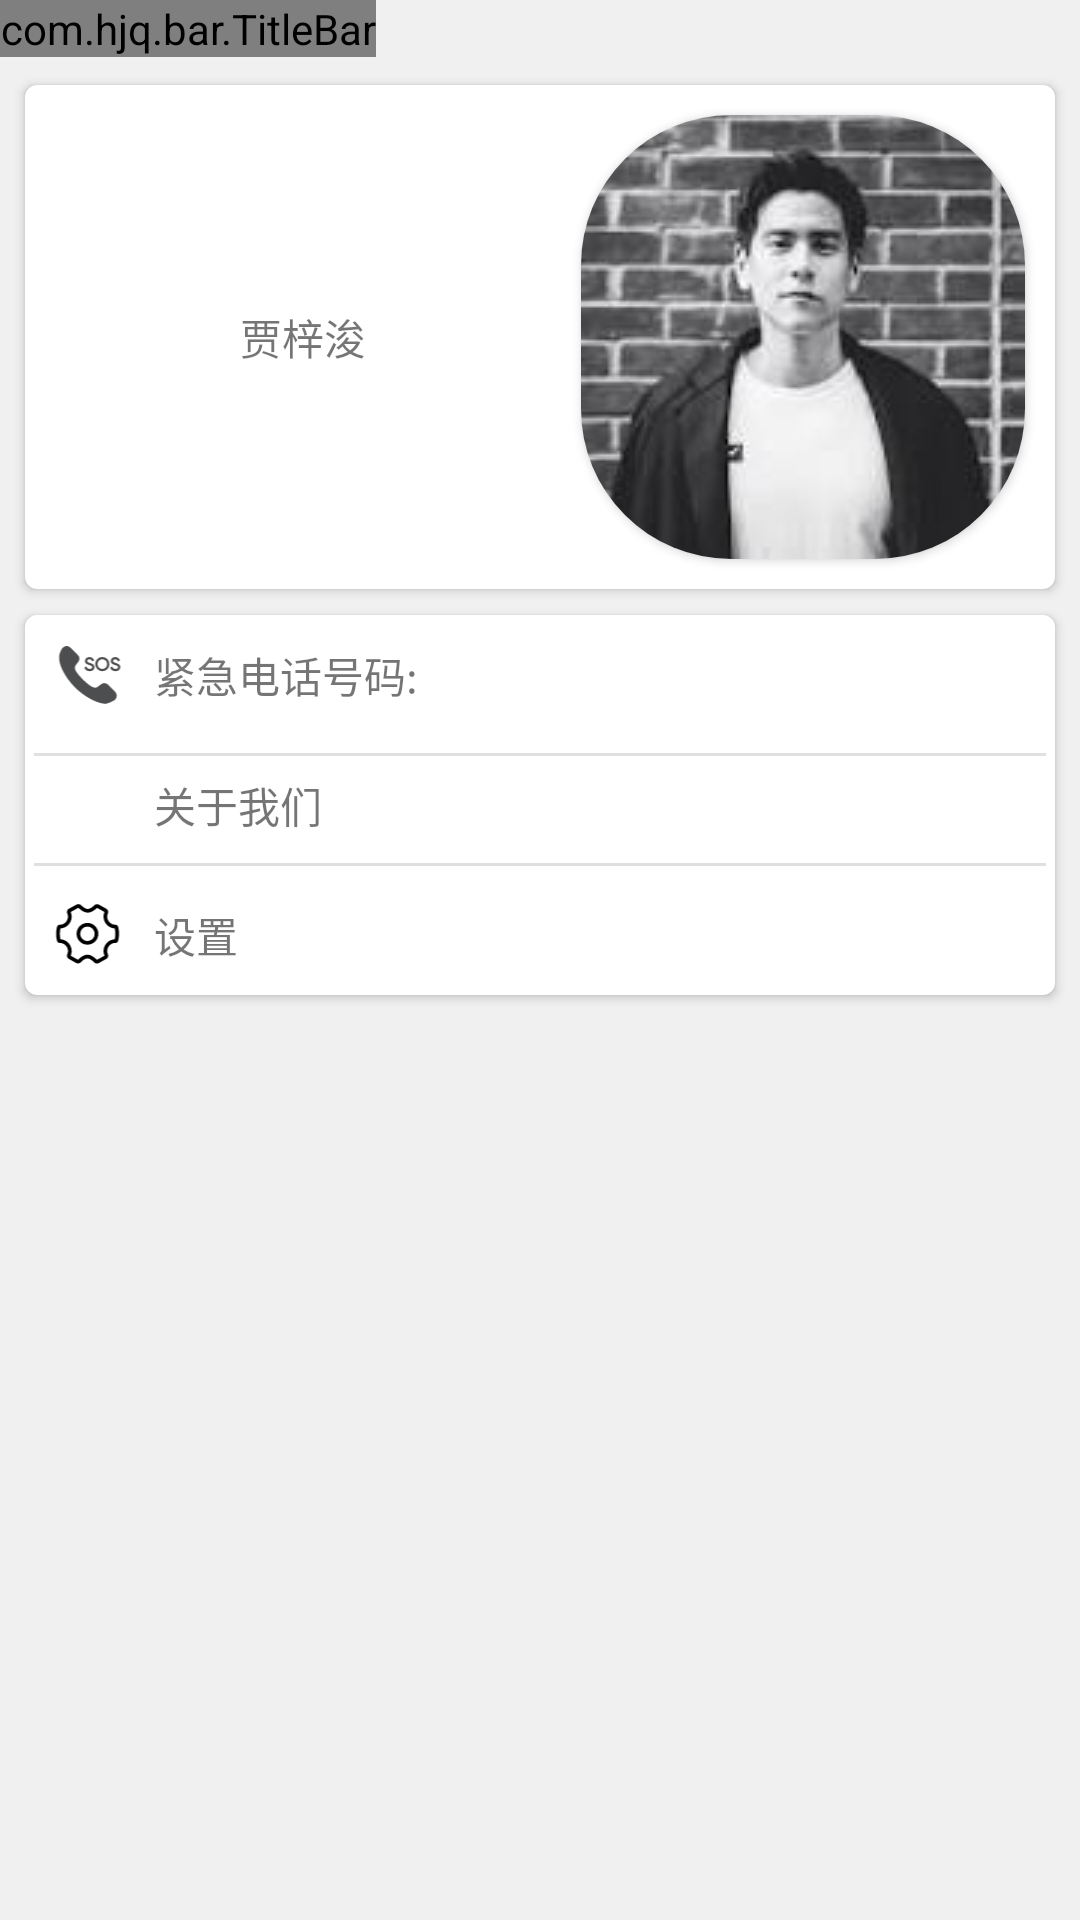

Write the Android layout XML for this screen, with the resource values it uses.
<!-- AndroidManifest.xml: application theme AppTheme -->
<!-- res/layout/fragment_blank.xml -->
<?xml version="1.0" encoding="utf-8"?>
<FrameLayout xmlns:android="http://schemas.android.com/apk/res/android"
    xmlns:app="http://schemas.android.com/apk/res-auto"
    xmlns:card_view="http://schemas.android.com/apk/res-auto"
    xmlns:tools="http://schemas.android.com/tools"
    style="@style/bg"
    android:layout_width="match_parent"
    android:layout_height="match_parent"
    tools:context=".fragments.BlankFragment">

    <LinearLayout
        android:layout_width="match_parent"
        android:layout_height="match_parent"
        android:orientation="vertical">

        <com.hjq.bar.TitleBar
            android:id="@+id/state_bar"
            android:layout_width="wrap_content"
            android:layout_height="wrap_content"
            android:background="#333244"
            app:leftIcon="@null"
            app:title="个人主页"
            app:titleColor="@color/white_text_color"
            app:titleStyle="italic" />

        <androidx.cardview.widget.CardView
            android:layout_width="match_parent"
            android:layout_height="wrap_content"
            android:layout_marginStart="5dp"
            android:layout_marginTop="5dp"
            android:layout_marginEnd="5dp"
            card_view:cardBackgroundColor="#FFFF"
            card_view:cardCornerRadius="4dp"
            card_view:cardUseCompatPadding="true">

            <LinearLayout
                android:id="@+id/layout_head_image"
                android:layout_width="match_parent"
                android:layout_height="wrap_content"
                android:orientation="horizontal">


                <TextView
                    android:layout_width="wrap_content"
                    android:layout_height="wrap_content"
                    android:layout_gravity="center"
                    android:gravity="center"
                    android:layout_marginLeft="@dimen/dp_10"
                    android:layout_weight="1"
                    android:text="贾梓浚" />

                <androidx.cardview.widget.CardView
                    android:layout_width="wrap_content"
                    android:layout_height="wrap_content"
                    android:layout_margin="10dp"
                    app:cardCornerRadius="50dp">

                    <ImageView
                        android:id="@+id/imageView2"
                        android:layout_width="wrap_content"
                        android:layout_height="wrap_content"
                        android:layout_weight="1"
                        android:src="@drawable/ic_head" />

                </androidx.cardview.widget.CardView>

                
                
                
                
                
                
                
                
            </LinearLayout>

        </androidx.cardview.widget.CardView>

        <androidx.cardview.widget.CardView
            android:layout_width="match_parent"
            android:layout_height="wrap_content"
            android:layout_marginStart="5dp"
            android:layout_marginEnd="5dp"
            card_view:cardBackgroundColor="#FFFF"
            card_view:cardCornerRadius="4dp"
            card_view:cardUseCompatPadding="true">

            <LinearLayout
                android:layout_width="match_parent"
                android:layout_height="wrap_content"
                android:orientation="vertical"
                android:padding="3dp">

                <LinearLayout
                    android:id="@+id/layout_number"
                    android:layout_width="match_parent"
                    android:layout_height="wrap_content"
                    android:background="@drawable/white_selector"
                    android:orientation="horizontal">


                    <ImageView
                        android:layout_width="25dp"
                        android:layout_height="wrap_content"
                        android:layout_margin="5dp"
                        android:src="@drawable/ic_number" />

                    <TextView
                        android:id="@+id/tv_number"
                        android:layout_width="wrap_content"
                        android:layout_height="wrap_content"
                        android:layout_gravity="center"
                        android:layout_marginLeft="5dp"
                        android:layout_weight="1"
                        android:gravity="left"
                        android:text="紧急电话号码:" />

                    <ImageView
                        android:layout_width="20dp"
                        android:layout_height="wrap_content"
                        android:layout_gravity="center"
                        android:layout_marginRight="@dimen/dp_10"
                        android:src="@drawable/arrows_right_ic" />

                </LinearLayout>

                
                <ImageView
                    android:layout_width="match_parent"
                    android:layout_height="1dp"
                    android:layout_marginTop="9dp"
                    android:layout_marginBottom="6dp"
                    android:src="@color/contentDividerLine" />

                <LinearLayout
                    android:id="@+id/layout_about"
                    android:layout_width="match_parent"
                    android:layout_height="wrap_content"
                    android:background="@drawable/white_selector"
                    android:orientation="horizontal">


                    <ImageView
                        android:layout_width="25dp"
                        android:layout_height="wrap_content"
                        android:layout_margin="5dp"
                        android:src="@drawable/ic_about" />

                    <TextView
                        android:layout_width="wrap_content"
                        android:layout_height="wrap_content"
                        android:layout_gravity="center"
                        android:layout_marginLeft="5dp"
                        android:layout_weight="1"
                        android:gravity="left"
                        android:text="关于我们" />

                    <ImageView
                        android:layout_width="20dp"
                        android:layout_height="wrap_content"
                        android:layout_gravity="center"
                        android:layout_marginRight="@dimen/dp_10"
                        android:src="@drawable/arrows_right_ic" />

                </LinearLayout>

                
                <ImageView
                    android:layout_width="match_parent"
                    android:layout_height="1dp"
                    android:layout_marginTop="9dp"
                    android:layout_marginBottom="6dp"
                    android:src="@color/contentDividerLine" />

                <LinearLayout
                    android:id="@+id/layout_setting"
                    android:layout_width="match_parent"
                    android:layout_height="wrap_content"
                    android:background="@drawable/white_selector"
                    android:orientation="horizontal">


                    <ImageView
                        android:layout_width="25dp"
                        android:layout_height="wrap_content"
                        android:layout_margin="5dp"
                        android:src="@drawable/ic_setting" />

                    <TextView
                        android:layout_width="322dp"
                        android:layout_height="wrap_content"
                        android:layout_gravity="center"
                        android:layout_marginLeft="5dp"
                        android:layout_weight="1"
                        android:gravity="left"
                        android:text="设置" />

                    <ImageView
                        android:layout_width="20dp"
                        android:layout_height="wrap_content"
                        android:layout_gravity="center"
                        android:layout_marginRight="@dimen/dp_10"
                        android:src="@drawable/arrows_right_ic" />

                </LinearLayout>

            </LinearLayout>


        </androidx.cardview.widget.CardView>

    </LinearLayout>

</FrameLayout>
<!-- resources referenced by this layout -->
<resources>
  <color name="contentDividerLine">#e0e0e0</color>
  <color name="white_text_color">#F0F0F0</color>
  <dimen name="dp_10">10dp</dimen>
  <!-- drawable ic_head: jpg bitmap (drawable, 4811 bytes) -->
  <!-- drawable ic_number: vector/xml drawable (drawable, 2423 chars, omitted) -->
  <!-- drawable ic_setting: vector/xml drawable (drawable, 2496 chars, omitted) -->
  <!-- drawable white_selector (drawable) -->
  <?xml version="1.0" encoding="utf-8"?>
  <selector xmlns:android="http://schemas.android.com/apk/res/android">
  
      
      <item android:drawable="@color/black5" android:state_pressed="true" />
  
      
      <item android:drawable="@color/black5" android:state_selected="true" />
  
      
      <item android:drawable="@color/black5" android:state_focused="true" />
  
      
      <item android:drawable="@color/color_white" />
  
  </selector>
  <style name="bg">
          <item name="android:layout_width">match_parent</item>
          <item name="android:layout_height">match_parent</item>
          <item name="android:background">@color/bg</item>
          <item name="android:orientation">vertical</item>
      </style>
  <style name="AppTheme" parent="Theme.AppCompat.Light.DarkActionBar">
          
          <item name="colorPrimary">@color/colorPrimary</item>
          <item name="colorPrimaryDark">@color/colorPrimaryDark</item>
          <item name="colorAccent">@color/colorAccent</item>
      </style>
  <color name="black5">#0D000000</color>
  <color name="color_white">#FFFFFF</color>
  <color name="bg">#F0F0F0</color>
  <color name="colorPrimary">#3F51B5</color>
  <color name="colorPrimaryDark">#303F9F</color>
  <color name="colorAccent">#FF4081</color>
</resources>
